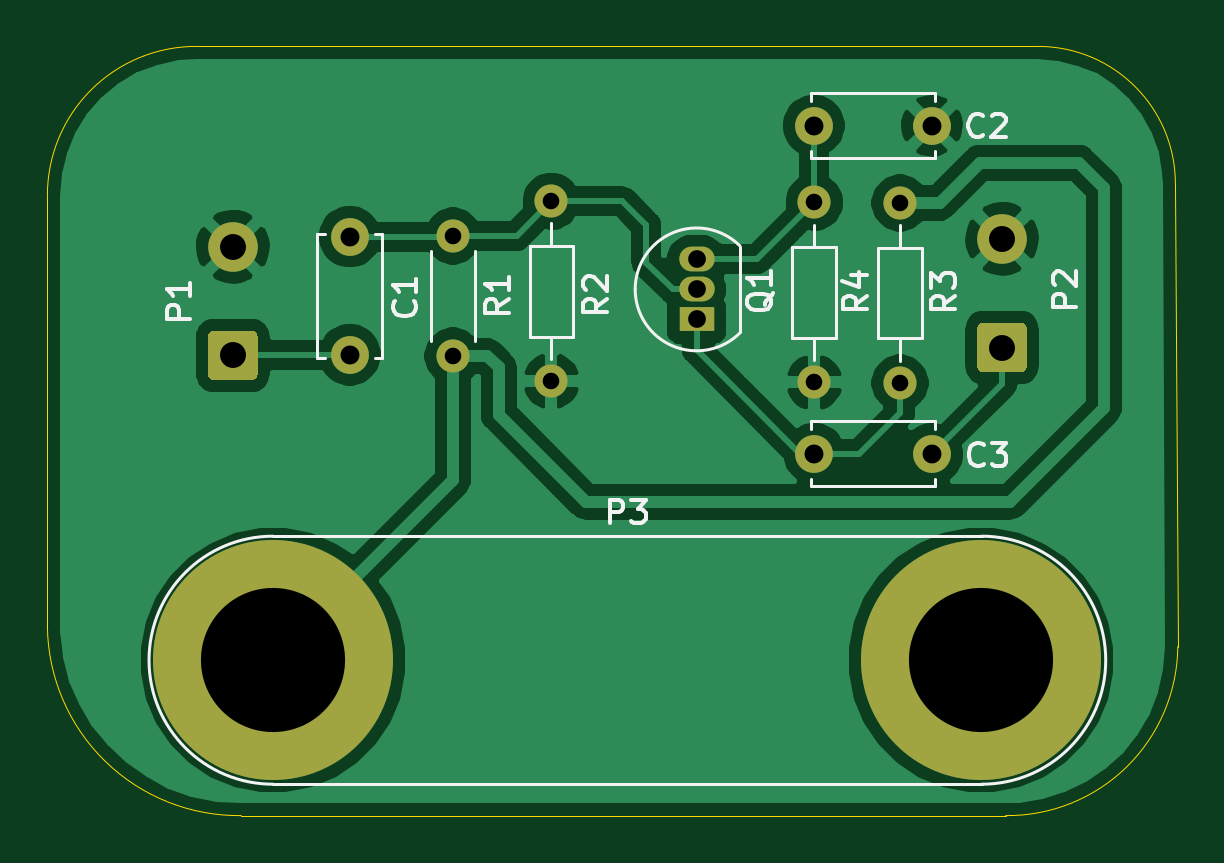
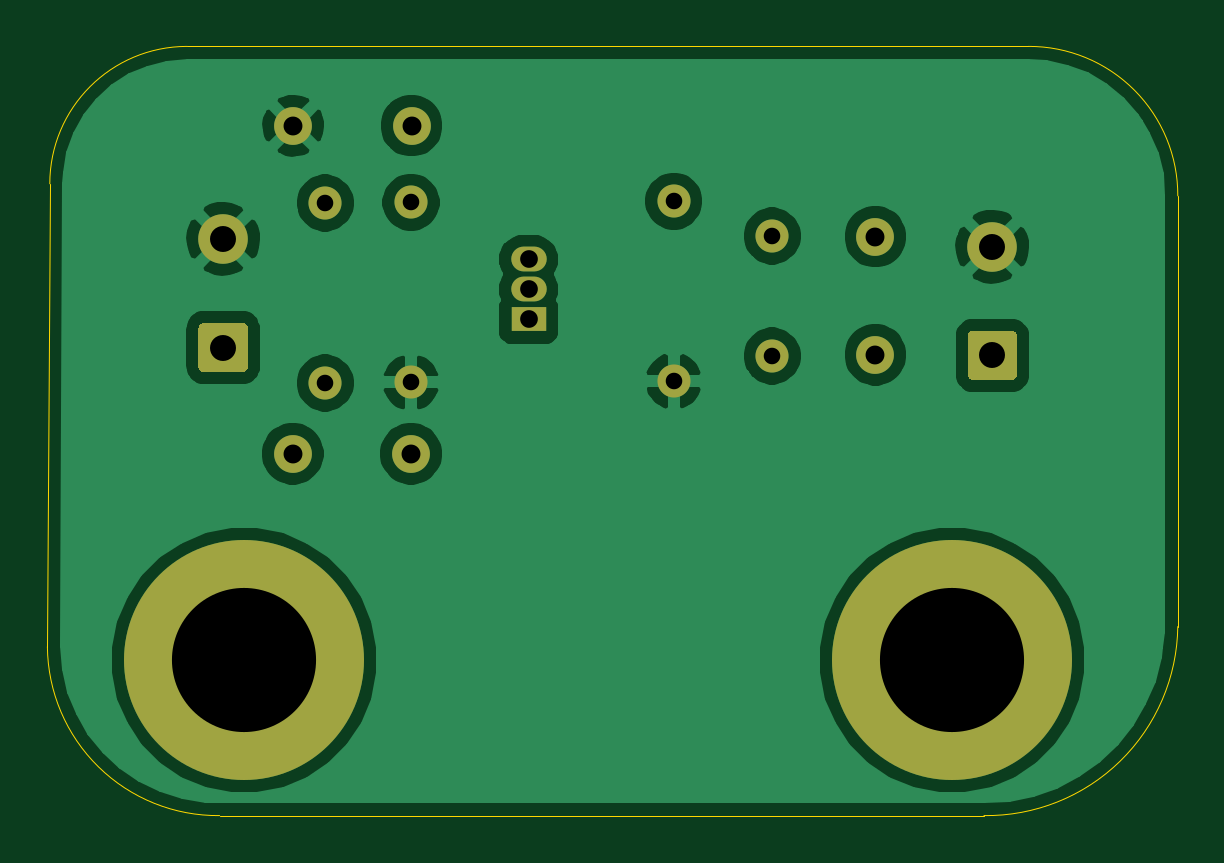
Circuit board: 9 layer files. Board 47.9 x 32.6 mm.
- bottom_copper: Single_transistor_AMP-B_Cu.gbr (48667 bytes)
- bottom_mask: Single_transistor_AMP-B_Mask.gbr (2100 bytes)
- bottom_silk: Single_transistor_AMP-B_SilkS.gbr (473 bytes)
- outline: Single_transistor_AMP-Edge_Cuts.gbr (1026 bytes)
- top_copper: Single_transistor_AMP-F_Cu.gbr (53448 bytes)
- top_mask: Single_transistor_AMP-F_Mask.gbr (2100 bytes)
- top_silk: Single_transistor_AMP-F_SilkS.gbr (9803 bytes)
- drill: Single_transistor_AMP-NPTH.drl (269 bytes)
- drill: Single_transistor_AMP-PTH.drl (654 bytes)

=== bottom_copper: Single_transistor_AMP-B_Cu.gbr (48667 bytes, source omitted) ===
=== bottom_mask: Single_transistor_AMP-B_Mask.gbr ===
%TF.GenerationSoftware,KiCad,Pcbnew,(5.1.7)-1*%
%TF.CreationDate,2020-12-16T00:37:39+02:00*%
%TF.ProjectId,Single_transistor_AMP,53696e67-6c65-45f7-9472-616e73697374,V1.0*%
%TF.SameCoordinates,Original*%
%TF.FileFunction,Soldermask,Bot*%
%TF.FilePolarity,Negative*%
%FSLAX46Y46*%
G04 Gerber Fmt 4.6, Leading zero omitted, Abs format (unit mm)*
G04 Created by KiCad (PCBNEW (5.1.7)-1) date 2020-12-16 00:37:39*
%MOMM*%
%LPD*%
G01*
G04 APERTURE LIST*
%ADD10C,1.600000*%
%ADD11C,2.100000*%
%ADD12O,1.500000X1.050000*%
%ADD13R,1.500000X1.050000*%
%ADD14C,1.400000*%
%ADD15O,1.400000X1.400000*%
%ADD16C,10.160000*%
G04 APERTURE END LIST*
D10*
%TO.C,C1*%
X136245600Y-95326200D03*
X136245600Y-100326200D03*
%TD*%
%TO.C,C2*%
X155883600Y-90627200D03*
X160883600Y-90627200D03*
%TD*%
%TO.C,C3*%
X160909000Y-104521000D03*
X155909000Y-104521000D03*
%TD*%
%TO.C,P1*%
G36*
G01*
X132092600Y-101405400D02*
X130492600Y-101405400D01*
G75*
G02*
X130242600Y-101155400I0J250000D01*
G01*
X130242600Y-99555400D01*
G75*
G02*
X130492600Y-99305400I250000J0D01*
G01*
X132092600Y-99305400D01*
G75*
G02*
X132342600Y-99555400I0J-250000D01*
G01*
X132342600Y-101155400D01*
G75*
G02*
X132092600Y-101405400I-250000J0D01*
G01*
G37*
D11*
X131292600Y-95755400D03*
%TD*%
%TO.C,P2*%
X163855400Y-95425200D03*
G36*
G01*
X164655400Y-101075200D02*
X163055400Y-101075200D01*
G75*
G02*
X162805400Y-100825200I0J250000D01*
G01*
X162805400Y-99225200D01*
G75*
G02*
X163055400Y-98975200I250000J0D01*
G01*
X164655400Y-98975200D01*
G75*
G02*
X164905400Y-99225200I0J-250000D01*
G01*
X164905400Y-100825200D01*
G75*
G02*
X164655400Y-101075200I-250000J0D01*
G01*
G37*
%TD*%
D12*
%TO.C,Q1*%
X150926800Y-97561400D03*
X150926800Y-96291400D03*
D13*
X150926800Y-98831400D03*
%TD*%
D14*
%TO.C,R1*%
X140614400Y-100380800D03*
D15*
X140614400Y-95300800D03*
%TD*%
D14*
%TO.C,R2*%
X144780000Y-93827600D03*
D15*
X144780000Y-101447600D03*
%TD*%
%TO.C,R3*%
X159537400Y-101523800D03*
D14*
X159537400Y-93903800D03*
%TD*%
%TO.C,R4*%
X155905200Y-93878400D03*
D15*
X155905200Y-101498400D03*
%TD*%
D16*
%TO.C,P3*%
X132996400Y-113258600D03*
X162966400Y-113258600D03*
%TD*%
M02*

=== bottom_silk: Single_transistor_AMP-B_SilkS.gbr ===
%TF.GenerationSoftware,KiCad,Pcbnew,(5.1.7)-1*%
%TF.CreationDate,2020-12-16T00:37:39+02:00*%
%TF.ProjectId,Single_transistor_AMP,53696e67-6c65-45f7-9472-616e73697374,V1.0*%
%TF.SameCoordinates,Original*%
%TF.FileFunction,Legend,Bot*%
%TF.FilePolarity,Positive*%
%FSLAX46Y46*%
G04 Gerber Fmt 4.6, Leading zero omitted, Abs format (unit mm)*
G04 Created by KiCad (PCBNEW (5.1.7)-1) date 2020-12-16 00:37:39*
%MOMM*%
%LPD*%
G01*
G04 APERTURE LIST*
G04 APERTURE END LIST*
M02*

=== outline: Single_transistor_AMP-Edge_Cuts.gbr ===
%TF.GenerationSoftware,KiCad,Pcbnew,(5.1.7)-1*%
%TF.CreationDate,2020-12-16T00:37:40+02:00*%
%TF.ProjectId,Single_transistor_AMP,53696e67-6c65-45f7-9472-616e73697374,V1.0*%
%TF.SameCoordinates,Original*%
%TF.FileFunction,Profile,NP*%
%FSLAX46Y46*%
G04 Gerber Fmt 4.6, Leading zero omitted, Abs format (unit mm)*
G04 Created by KiCad (PCBNEW (5.1.7)-1) date 2020-12-16 00:37:40*
%MOMM*%
%LPD*%
G01*
G04 APERTURE LIST*
%TA.AperFunction,Profile*%
%ADD10C,0.050000*%
%TD*%
G04 APERTURE END LIST*
D10*
X171196000Y-93091000D02*
X171297725Y-112686694D01*
X131649162Y-119837188D02*
X164007800Y-119837200D01*
X171297724Y-112686694D02*
G75*
G02*
X164007800Y-119837200I-7213725J63093D01*
G01*
X123444000Y-93599000D02*
X123444000Y-111836200D01*
X131649162Y-119837188D02*
G75*
G02*
X123444000Y-111836200I-102563J8102587D01*
G01*
X129768600Y-87274400D02*
X165379400Y-87274400D01*
X165379400Y-87274400D02*
G75*
G02*
X171196000Y-93091000I0J-5816600D01*
G01*
X123444000Y-93599000D02*
G75*
G02*
X129768600Y-87274400I6299200J25400D01*
G01*
M02*

=== top_copper: Single_transistor_AMP-F_Cu.gbr (53448 bytes, source omitted) ===
=== top_mask: Single_transistor_AMP-F_Mask.gbr ===
%TF.GenerationSoftware,KiCad,Pcbnew,(5.1.7)-1*%
%TF.CreationDate,2020-12-16T00:37:39+02:00*%
%TF.ProjectId,Single_transistor_AMP,53696e67-6c65-45f7-9472-616e73697374,V1.0*%
%TF.SameCoordinates,Original*%
%TF.FileFunction,Soldermask,Top*%
%TF.FilePolarity,Negative*%
%FSLAX46Y46*%
G04 Gerber Fmt 4.6, Leading zero omitted, Abs format (unit mm)*
G04 Created by KiCad (PCBNEW (5.1.7)-1) date 2020-12-16 00:37:39*
%MOMM*%
%LPD*%
G01*
G04 APERTURE LIST*
%ADD10C,1.600000*%
%ADD11C,2.100000*%
%ADD12O,1.500000X1.050000*%
%ADD13R,1.500000X1.050000*%
%ADD14C,1.400000*%
%ADD15O,1.400000X1.400000*%
%ADD16C,10.160000*%
G04 APERTURE END LIST*
D10*
%TO.C,C1*%
X136245600Y-95326200D03*
X136245600Y-100326200D03*
%TD*%
%TO.C,C2*%
X155883600Y-90627200D03*
X160883600Y-90627200D03*
%TD*%
%TO.C,C3*%
X160909000Y-104521000D03*
X155909000Y-104521000D03*
%TD*%
%TO.C,P1*%
G36*
G01*
X132092600Y-101405400D02*
X130492600Y-101405400D01*
G75*
G02*
X130242600Y-101155400I0J250000D01*
G01*
X130242600Y-99555400D01*
G75*
G02*
X130492600Y-99305400I250000J0D01*
G01*
X132092600Y-99305400D01*
G75*
G02*
X132342600Y-99555400I0J-250000D01*
G01*
X132342600Y-101155400D01*
G75*
G02*
X132092600Y-101405400I-250000J0D01*
G01*
G37*
D11*
X131292600Y-95755400D03*
%TD*%
%TO.C,P2*%
X163855400Y-95425200D03*
G36*
G01*
X164655400Y-101075200D02*
X163055400Y-101075200D01*
G75*
G02*
X162805400Y-100825200I0J250000D01*
G01*
X162805400Y-99225200D01*
G75*
G02*
X163055400Y-98975200I250000J0D01*
G01*
X164655400Y-98975200D01*
G75*
G02*
X164905400Y-99225200I0J-250000D01*
G01*
X164905400Y-100825200D01*
G75*
G02*
X164655400Y-101075200I-250000J0D01*
G01*
G37*
%TD*%
D12*
%TO.C,Q1*%
X150926800Y-97561400D03*
X150926800Y-96291400D03*
D13*
X150926800Y-98831400D03*
%TD*%
D14*
%TO.C,R1*%
X140614400Y-100380800D03*
D15*
X140614400Y-95300800D03*
%TD*%
D14*
%TO.C,R2*%
X144780000Y-93827600D03*
D15*
X144780000Y-101447600D03*
%TD*%
%TO.C,R3*%
X159537400Y-101523800D03*
D14*
X159537400Y-93903800D03*
%TD*%
%TO.C,R4*%
X155905200Y-93878400D03*
D15*
X155905200Y-101498400D03*
%TD*%
D16*
%TO.C,P3*%
X132996400Y-113258600D03*
X162966400Y-113258600D03*
%TD*%
M02*

=== top_silk: Single_transistor_AMP-F_SilkS.gbr (9803 bytes, source omitted) ===
=== drill: Single_transistor_AMP-NPTH.drl ===
M48
; DRILL file {KiCad (5.1.7)-1} date 12/16/20 00:37:35
; FORMAT={-:-/ absolute / inch / decimal}
; #@! TF.CreationDate,2020-12-16T00:37:35+02:00
; #@! TF.GenerationSoftware,Kicad,Pcbnew,(5.1.7)-1
; #@! TF.FileFunction,NonPlated,1,2,NPTH
FMAT,2
INCH
%
G90
G05
T0
M30

=== drill: Single_transistor_AMP-PTH.drl ===
M48
; DRILL file {KiCad (5.1.7)-1} date 12/16/20 00:37:35
; FORMAT={-:-/ absolute / inch / decimal}
; #@! TF.CreationDate,2020-12-16T00:37:35+02:00
; #@! TF.GenerationSoftware,Kicad,Pcbnew,(5.1.7)-1
; #@! TF.FileFunction,Plated,1,2,PTH
FMAT,2
INCH
T1C0.0276
T2C0.0295
T3C0.0315
T4C0.0433
T5C0.2402
%
G90
G05
T1
X6.138Y-3.696
X6.138Y-3.996
X6.281Y-3.697
X6.281Y-3.997
X5.7Y-3.694
X5.7Y-3.994
X5.536Y-3.752
X5.536Y-3.952
T2
X5.942Y-3.791
X5.942Y-3.841
X5.942Y-3.891
T3
X5.364Y-3.753
X5.364Y-3.9499
X6.1381Y-4.115
X6.335Y-4.115
X6.1371Y-3.568
X6.334Y-3.568
T4
X5.169Y-3.7699
X5.169Y-3.951
X6.451Y-3.7569
X6.451Y-3.938
T5
X5.2361Y-4.459
X6.416Y-4.459
T0
M30

